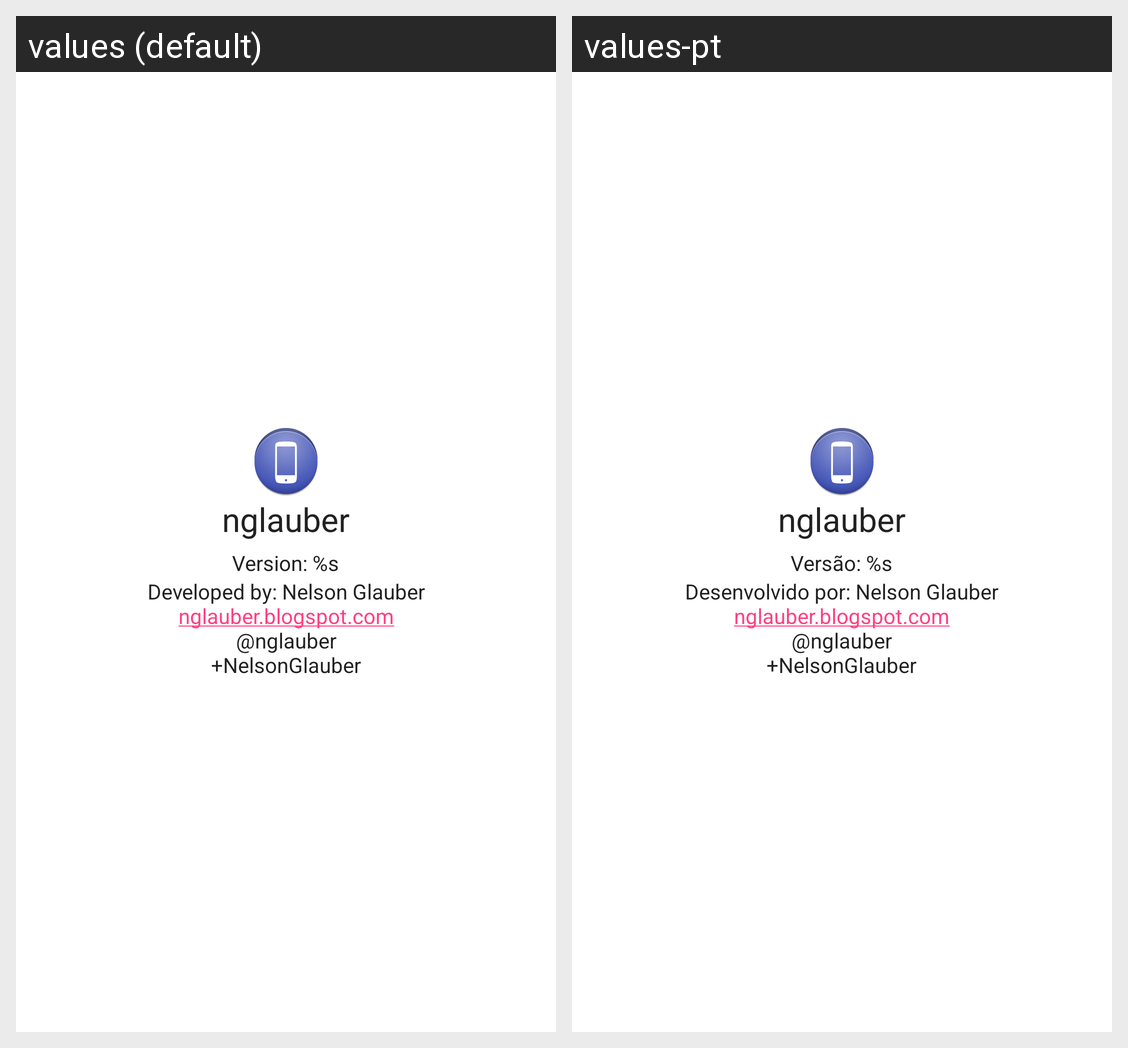

Translations of the strings shown on this Android screen, per locale in the grid:
Android screen res/layout/fragment_about.xml rendered under 2 locales, left to right: values (default), values-pt. Device: Nexus 5 (rendered at 1080×1920; each locale shown at half size, 540×960, under a caption strip naming it); theme AppTheme.
Strings drawn on this screen, with the default value and each locale's value (text and hints the layout hard-codes, and strings that could not be matched under every locale, appear in the picture but are not listed):

app_name
  values: nglauber
  values-pt: nglauber

version
  values: Version: %s
  values-pt: Versão: %s

about_developed_by
  values: Developed by: Nelson Glauber
      nglauber.blogspot.com
      @nglauber
      +NelsonGlauber
  values-pt: Desenvolvido por: Nelson Glauber
      nglauber.blogspot.com
      @nglauber
      +NelsonGlauber
